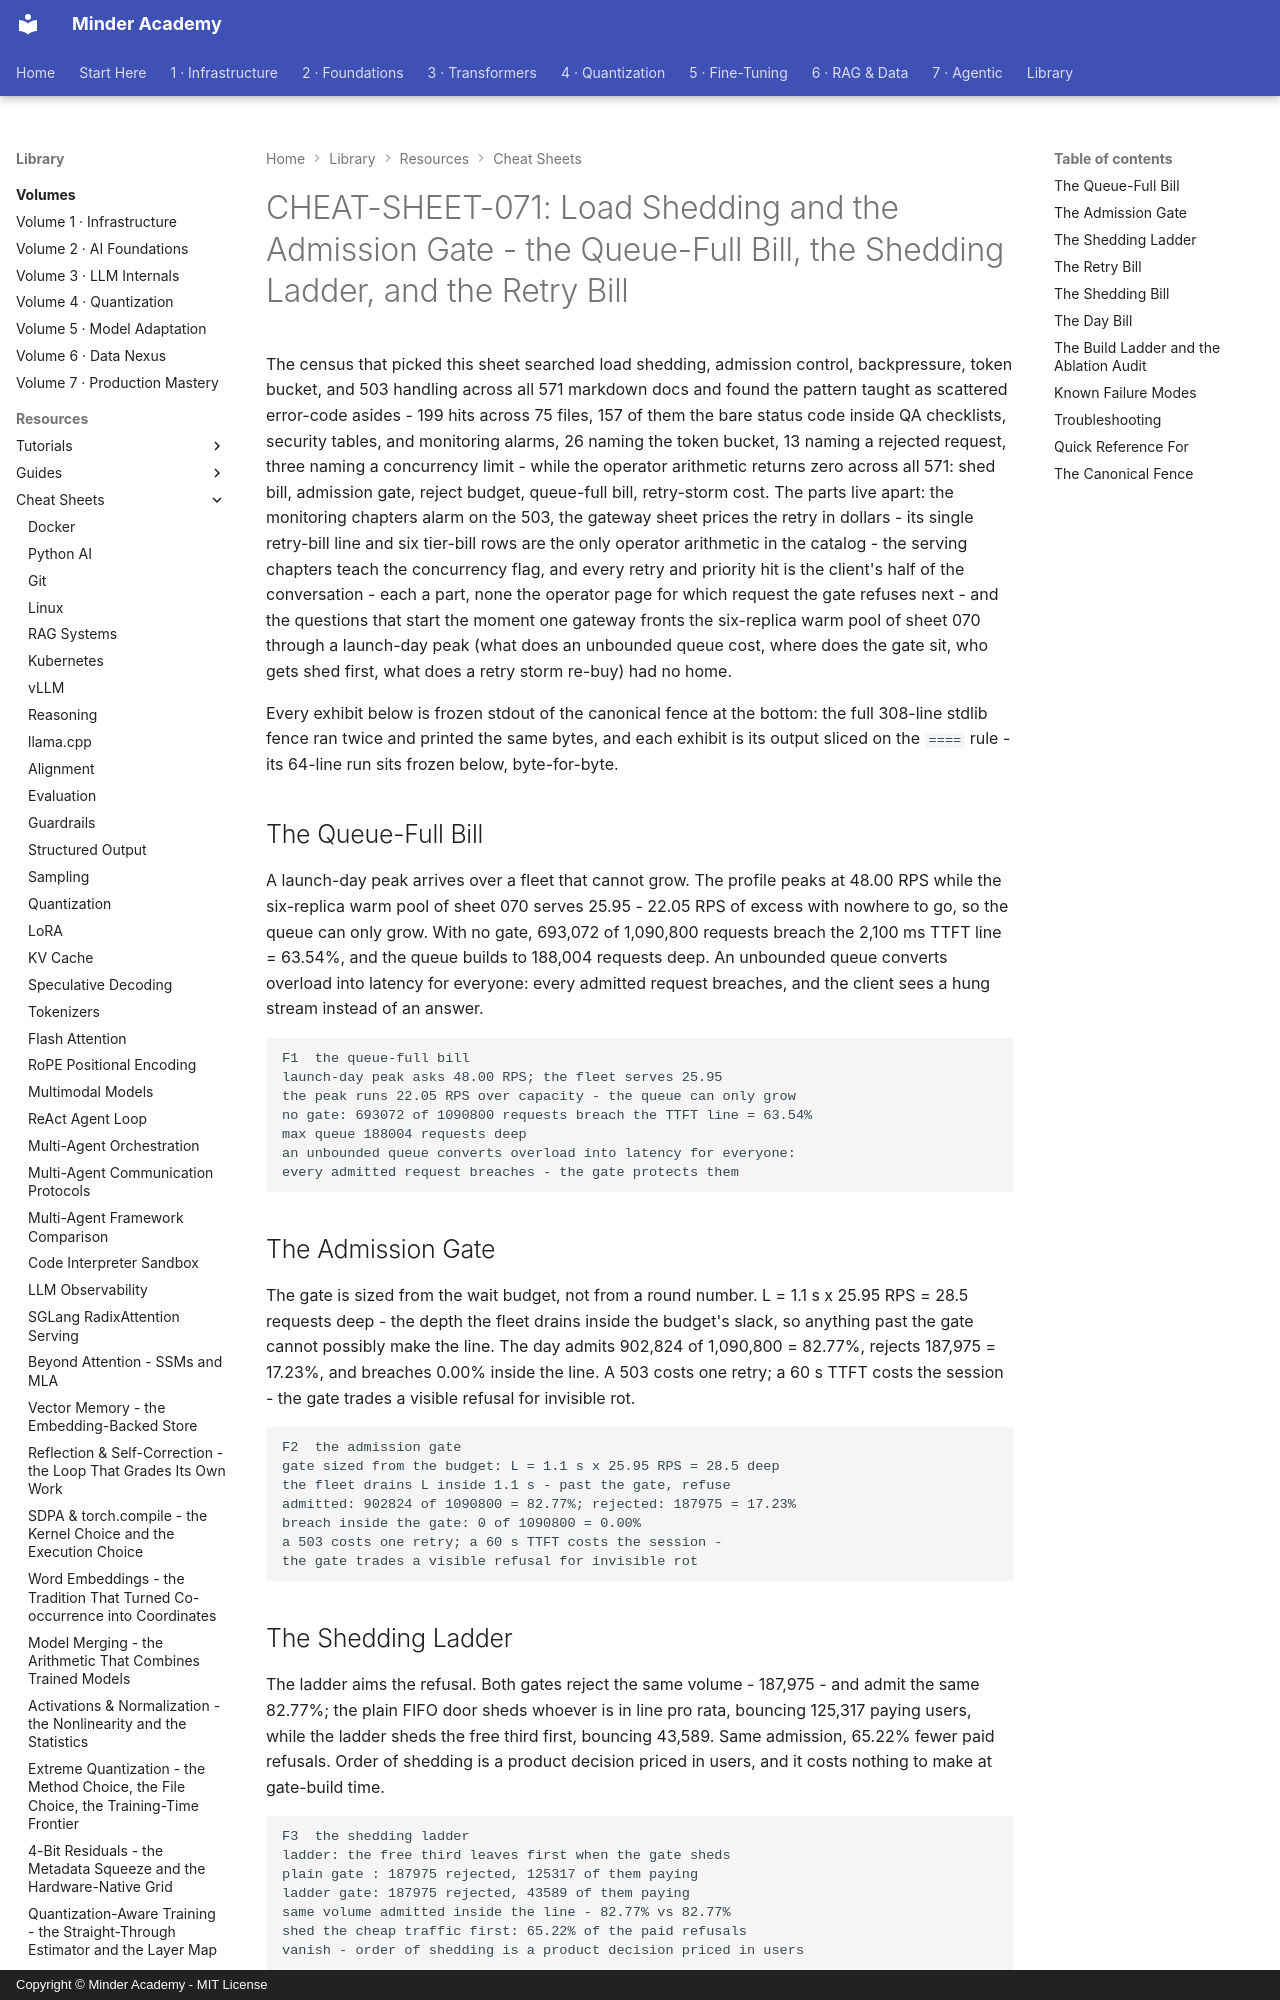

repository: minderhq/academy · page: learning-resources/cheat-sheets/CHEAT-SHEET-071-Load-Shedding-and-the-Admission-Gate/index.html · generator: mkdocs · copyright: Copyright © Minder Academy - MIT License

---
Document ID: CHEAT-SHEET-071
Title: "CHEAT-SHEET-071: Load Shedding and the Admission Gate - the Queue-Full Bill, the Shedding Ladder, and the Retry Bill"
Last Updated: 2026-10-13
Status: Complete
Difficulty: Intermediate
Tags: ['cheatsheet', 'serving', 'inference', 'llmops']
---
# CHEAT-SHEET-071: Load Shedding and the Admission Gate - the Queue-Full Bill, the Shedding Ladder, and the Retry Bill

The census that picked this sheet searched load shedding, admission control, backpressure, token bucket, and 503 handling across all 571 markdown docs and found the pattern taught as scattered error-code asides - 199 hits across 75 files, 157 of them the bare status code inside QA checklists, security tables, and monitoring alarms, 26 naming the token bucket, 13 naming a rejected request, three naming a concurrency limit - while the operator arithmetic returns zero across all 571: shed bill, admission gate, reject budget, queue-full bill, retry-storm cost. The parts live apart: the monitoring chapters alarm on the 503, the gateway sheet prices the retry in dollars - its single retry-bill line and six tier-bill rows are the only operator arithmetic in the catalog - the serving chapters teach the concurrency flag, and every retry and priority hit is the client's half of the conversation - each a part, none the operator page for which request the gate refuses next - and the questions that start the moment one gateway fronts the six-replica warm pool of sheet 070 through a launch-day peak (what does an unbounded queue cost, where does the gate sit, who gets shed first, what does a retry storm re-buy) had no home.

Every exhibit below is frozen stdout of the canonical fence at the bottom: the full 308-line stdlib fence ran twice and printed the same bytes, and each exhibit is its output sliced on the `====` rule - its 64-line run sits frozen below, byte-for-byte.

## The Queue-Full Bill

A launch-day peak arrives over a fleet that cannot grow. The profile peaks at 48.00 RPS while the six-replica warm pool of sheet 070 serves 25.95 - 22.05 RPS of excess with nowhere to go, so the queue can only grow. With no gate, 693,072 of 1,090,800 requests breach the 2,100 ms TTFT line = 63.54%, and the queue builds to 188,004 requests deep. An unbounded queue converts overload into latency for everyone: every admitted request breaches, and the client sees a hung stream instead of an answer.

```text
F1  the queue-full bill
launch-day peak asks 48.00 RPS; the fleet serves 25.95
the peak runs 22.05 RPS over capacity - the queue can only grow
no gate: 693072 of 1090800 requests breach the TTFT line = 63.54%
max queue 188004 requests deep
an unbounded queue converts overload into latency for everyone:
every admitted request breaches - the gate protects them
```

## The Admission Gate

The gate is sized from the wait budget, not from a round number. L = 1.1 s x 25.95 RPS = 28.5 requests deep - the depth the fleet drains inside the budget's slack, so anything past the gate cannot possibly make the line. The day admits 902,824 of 1,090,800 = 82.77%, rejects 187,975 = 17.23%, and breaches 0.00% inside the line. A 503 costs one retry; a 60 s TTFT costs the session - the gate trades a visible refusal for invisible rot.

```text
F2  the admission gate
gate sized from the budget: L = 1.1 s x 25.95 RPS = 28.5 deep
the fleet drains L inside 1.1 s - past the gate, refuse
admitted: 902824 of 1090800 = 82.77%; rejected: 187975 = 17.23%
breach inside the gate: 0 of 1090800 = 0.00%
a 503 costs one retry; a 60 s TTFT costs the session -
the gate trades a visible refusal for invisible rot
```
